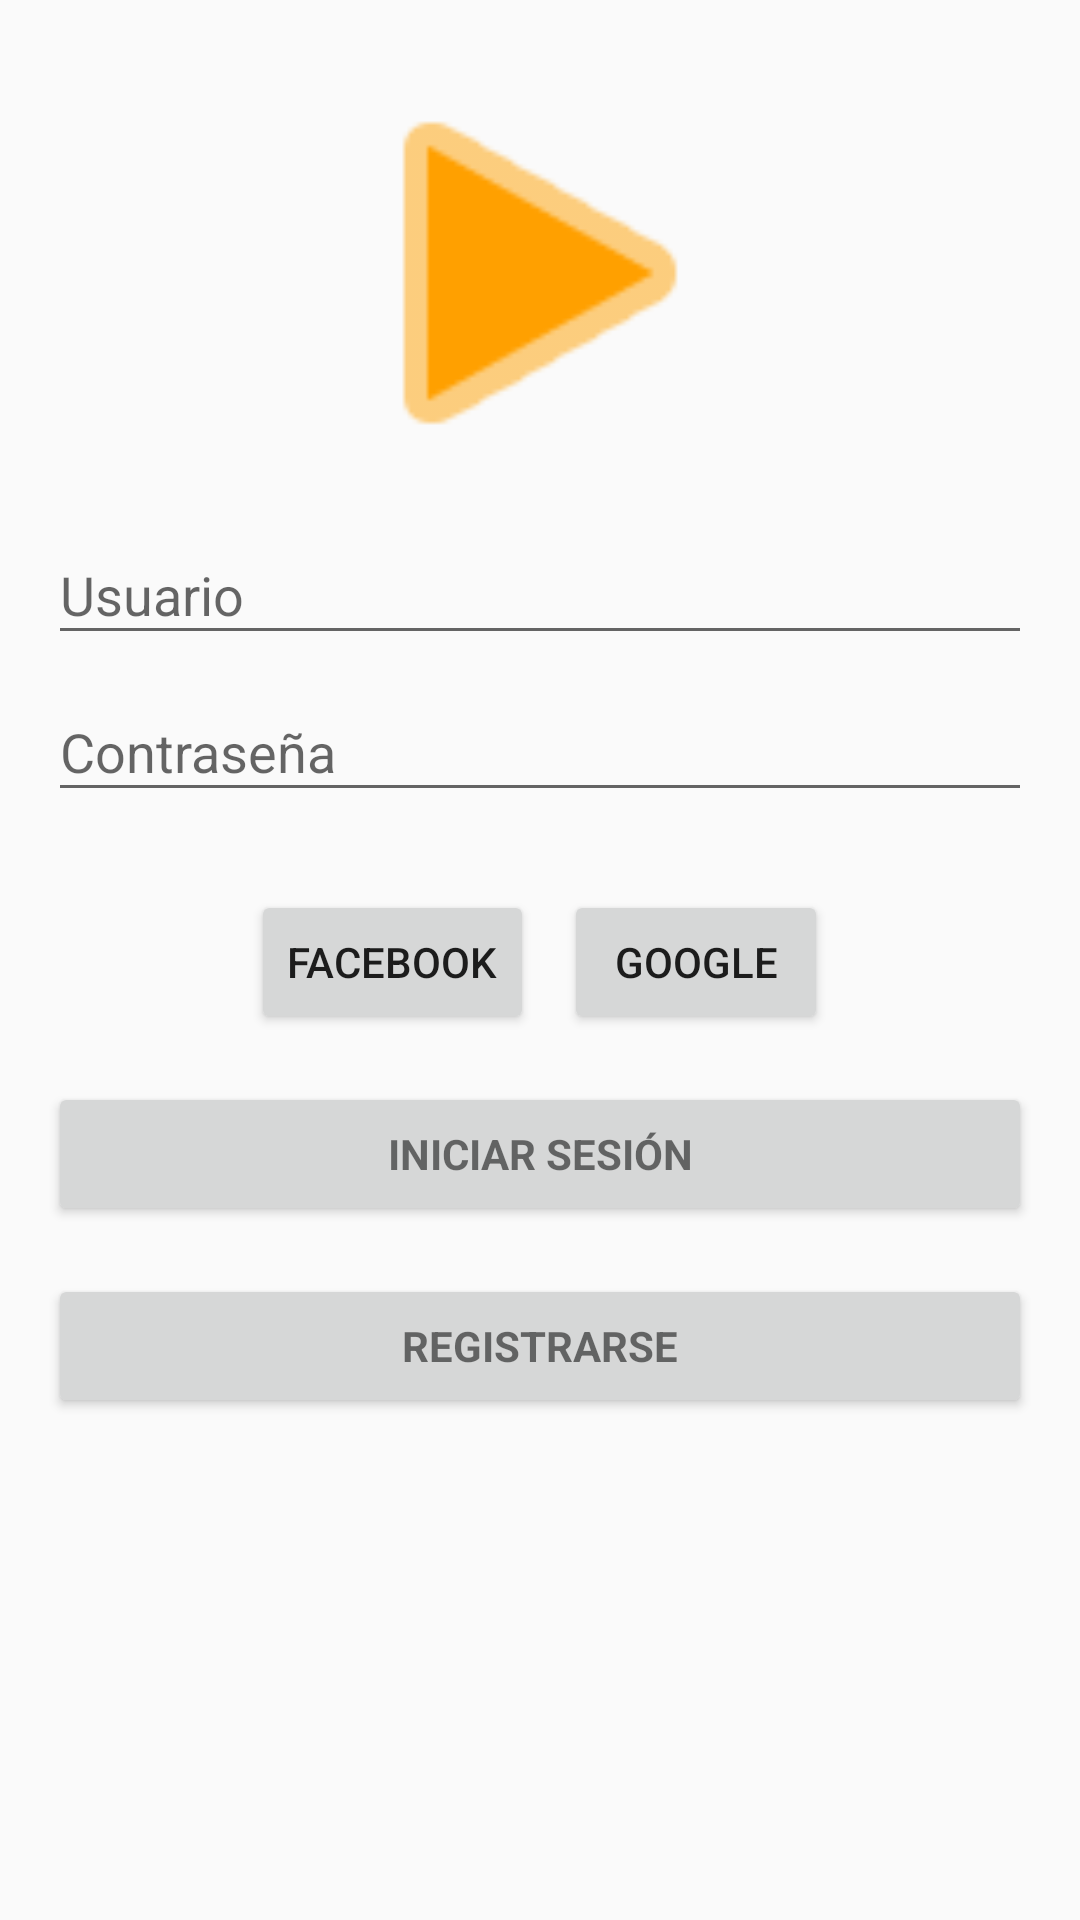

Here is an Android app screen rendered from its layout file. Give the layout XML and the strings, colors and styles it references.
<!-- AndroidManifest.xml: application theme AppTheme -->
<!-- res/layout/activity_login.xml -->
<?xml version="1.0" encoding="utf-8"?>
<FrameLayout xmlns:android="http://schemas.android.com/apk/res/android"
    xmlns:tools="http://schemas.android.com/tools"
    android:layout_width="match_parent"
    android:layout_height="match_parent"
    android:focusable="true"
    android:focusableInTouchMode="true"
    android:gravity="center"
    tools:context=".ui.LoginActivity">

    <ScrollView
        android:layout_width="match_parent"
        android:layout_height="match_parent"
        android:padding="@dimen/activity_vertical_margin"
        android:scrollbarThumbVertical="@drawable/scrollbars"
        android:scrollbars="vertical">

        <LinearLayout
            android:id="@+id/email_login_form"
            android:layout_width="match_parent"
            android:layout_height="wrap_content"
            android:gravity="center"
            android:orientation="vertical">

            <ImageView
                android:id="@+id/login__img__logo"
                android:layout_width="150dp"
                android:layout_height="150dp"
                android:src="@android:drawable/ic_media_play"
                android:tint="@color/colorPrimaryDark" />

            <android.support.design.widget.TextInputLayout
                android:layout_width="match_parent"
                android:layout_height="wrap_content">

                <AutoCompleteTextView
                    android:id="@+id/login__input__user"
                    android:layout_width="match_parent"
                    android:layout_height="wrap_content"
                    android:hint="@string/login__user"
                    android:inputType="textEmailAddress"
                    android:maxLines="1"
                    android:singleLine="true" />

            </android.support.design.widget.TextInputLayout>

            <android.support.design.widget.TextInputLayout
                android:layout_width="match_parent"
                android:layout_height="wrap_content">

                <EditText
                    android:id="@+id/login__input__password"
                    android:layout_width="match_parent"
                    android:layout_height="wrap_content"
                    android:hint="@string/login__password"
                    android:imeActionId="6"
                    android:imeOptions="actionUnspecified"
                    android:inputType="textPassword"
                    android:maxLines="1"
                    android:singleLine="true" />

            </android.support.design.widget.TextInputLayout>

            <LinearLayout
                android:layout_width="match_parent"
                android:layout_height="wrap_content"
                android:layout_marginTop="26dp"
                android:gravity="center_horizontal"
                android:orientation="horizontal">

                <Button
                    android:id="@+id/login__btn__via_facebook"
                    android:layout_width="wrap_content"
                    android:layout_height="wrap_content"
                    android:text="Facebook" />

                <Button
                    android:id="@+id/login__btn__via_google"
                    android:layout_width="wrap_content"
                    android:layout_height="wrap_content"
                    android:layout_marginLeft="10dp"
                    android:layout_marginStart="10dp"
                    android:text="Google" />

            </LinearLayout>

            <Button
                android:id="@+id/login__btn__log_in"
                style="?android:textAppearanceSmall"
                android:layout_width="match_parent"
                android:layout_height="wrap_content"
                android:layout_marginTop="16dp"
                android:text="@string/login__btn__log_in"
                android:textStyle="bold" />

            <Button
                android:id="@+id/login__btn__sign_up"
                style="?android:textAppearanceSmall"
                android:layout_width="match_parent"
                android:layout_height="wrap_content"
                android:layout_marginBottom="16dp"
                android:layout_marginTop="16dp"
                android:text="@string/login__btn__sign_up"
                android:textStyle="bold" />

        </LinearLayout>

    </ScrollView>

    <ProgressBar
        android:id="@+id/login__progress_indicator__loader"
        style="?android:attr/progressBarStyleLarge"
        android:layout_width="wrap_content"
        android:layout_height="wrap_content"
        android:visibility="gone" />

</FrameLayout>
<!-- resources referenced by this layout -->
<resources>
  <color name="colorPrimaryDark">#FFA000</color>
  <dimen name="activity_vertical_margin">16dp</dimen>
  <!-- drawable scrollbars (drawable) -->
  <?xml version="1.0" encoding="utf-8"?>
  <shape xmlns:android="http://schemas.android.com/apk/res/android"
      android:shape="rectangle">
  
      <solid
          android:color="@color/colorPrimary"/>
      <size
          android:width="4dp"/>
      <corners
          android:radius="14dp"/>
  
  </shape>
  <string name="login__btn__log_in">Iniciar sesión</string>
  <string name="login__btn__sign_up">Registrarse</string>
  <string name="login__password">Contraseña</string>
  <string name="login__user">Usuario</string>
  <style name="AppTheme" parent="Theme.AppCompat.Light.DarkActionBar">
          <item name="colorPrimary">@color/colorPrimary</item>
          <item name="colorPrimaryDark">@color/colorPrimaryDark</item>
          <item name="colorAccent">@color/colorAccent</item>
      </style>
  <color name="colorPrimary">#FFC107</color>
  <color name="colorAccent">#FFEB3B</color>
</resources>
